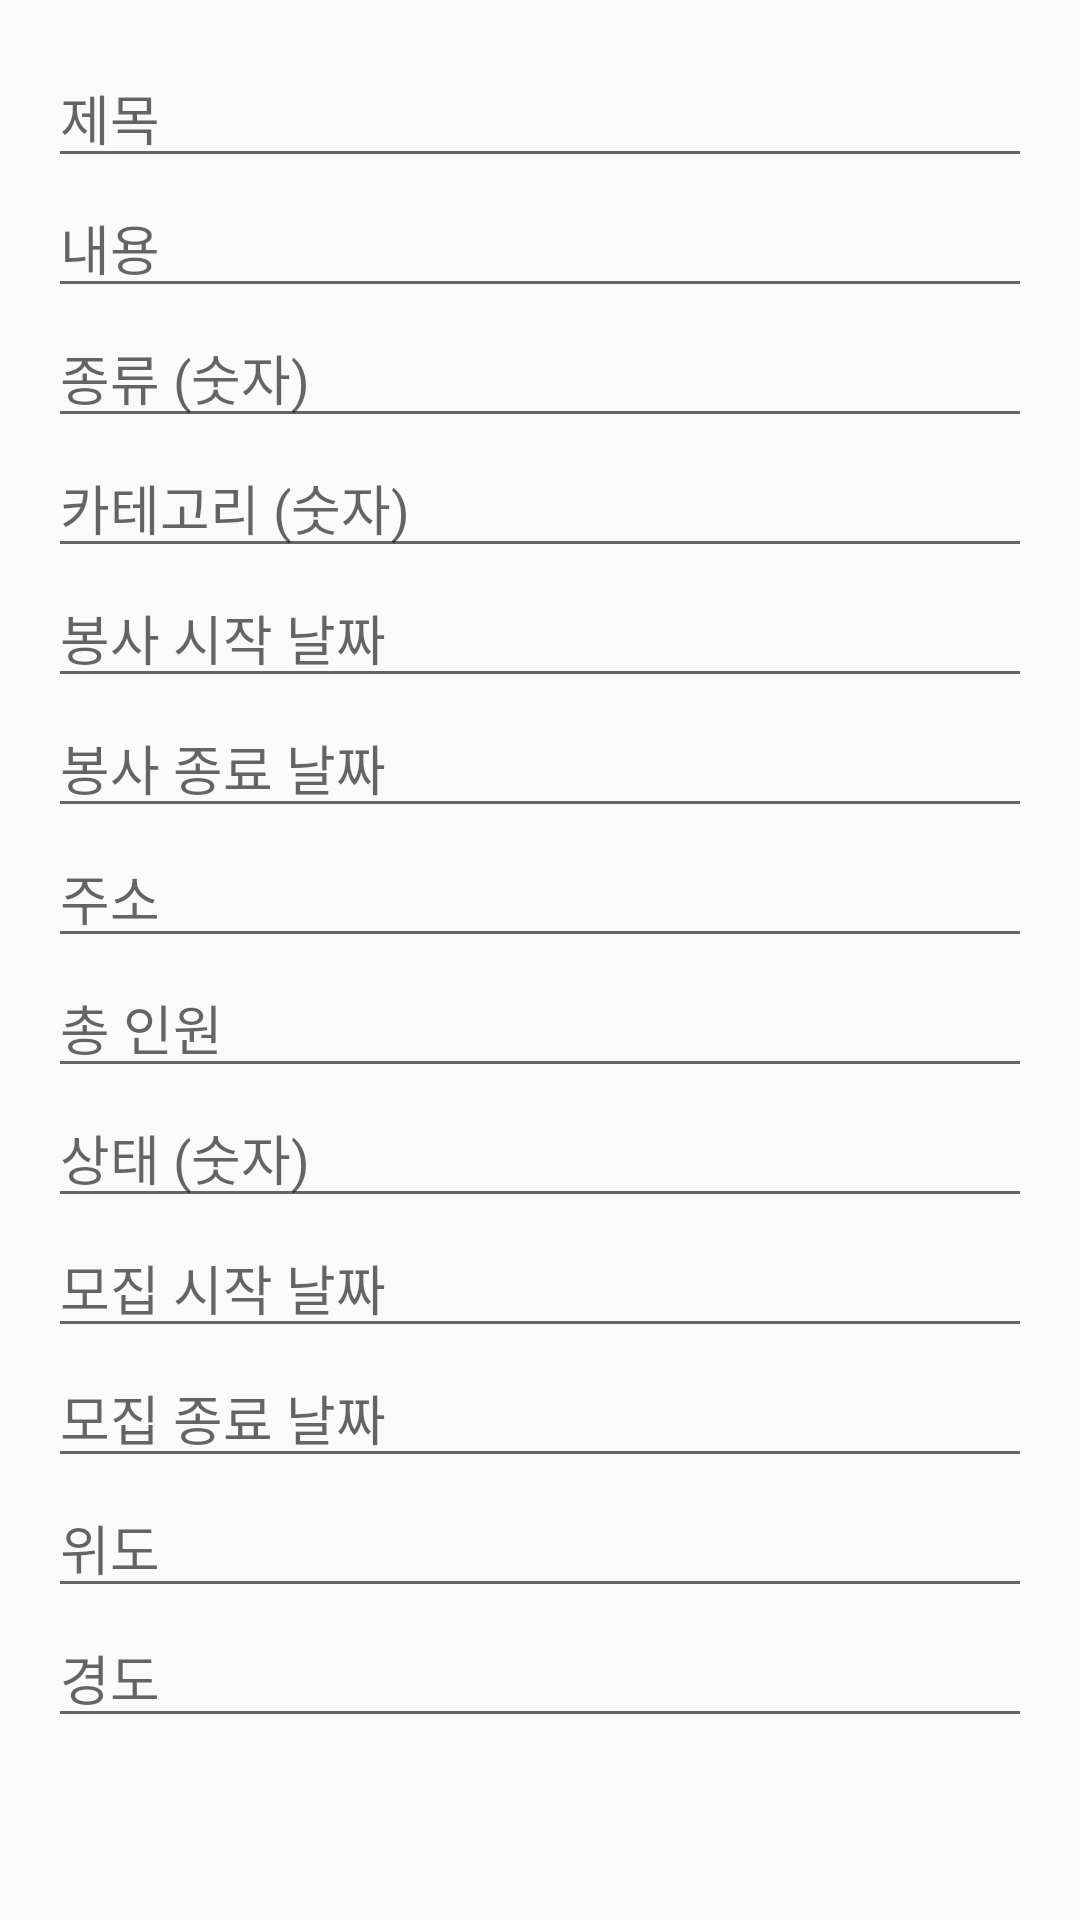

Write the Android layout XML for this screen, with the resource values it uses.
<!-- AndroidManifest.xml: application theme Theme.AppCompat.DayNight.NoActionBar -->
<!-- res/layout/dialog_volunteer_update.xml -->
<?xml version="1.0" encoding="utf-8"?>
<LinearLayout xmlns:android="http://schemas.android.com/apk/res/android"
    android:layout_width="match_parent"
    android:layout_height="wrap_content"
    android:orientation="vertical"
    android:padding="16dp">

    <EditText
        android:id="@+id/edit_text_title"
        android:layout_width="match_parent"
        android:layout_height="wrap_content"
        android:hint="제목" />

    <EditText
        android:id="@+id/edit_text_content"
        android:layout_width="match_parent"
        android:layout_height="wrap_content"
        android:hint="내용" />

    <EditText
        android:id="@+id/edit_text_type"
        android:layout_width="match_parent"
        android:layout_height="wrap_content"
        android:hint="종류 (숫자)" />

    <EditText
        android:id="@+id/edit_text_category"
        android:layout_width="match_parent"
        android:layout_height="wrap_content"
        android:hint="카테고리 (숫자)" />

    <EditText
        android:id="@+id/edit_text_volunteer_start_date"
        android:layout_width="match_parent"
        android:layout_height="wrap_content"
        android:hint="봉사 시작 날짜" />

    <EditText
        android:id="@+id/edit_text_volunteer_end_date"
        android:layout_width="match_parent"
        android:layout_height="wrap_content"
        android:hint="봉사 종료 날짜" />

    <EditText
        android:id="@+id/edit_text_address"
        android:layout_width="match_parent"
        android:layout_height="wrap_content"
        android:hint="주소" />

    <EditText
        android:id="@+id/edit_text_total_count"
        android:layout_width="match_parent"
        android:layout_height="wrap_content"
        android:hint="총 인원" />

    <EditText
        android:id="@+id/edit_text_status"
        android:layout_width="match_parent"
        android:layout_height="wrap_content"
        android:hint="상태 (숫자)" />

    <EditText
        android:id="@+id/edit_text_recruit_start_date"
        android:layout_width="match_parent"
        android:layout_height="wrap_content"
        android:hint="모집 시작 날짜" />

    <EditText
        android:id="@+id/edit_text_recruit_end_date"
        android:layout_width="match_parent"
        android:layout_height="wrap_content"
        android:hint="모집 종료 날짜" />

    <EditText
        android:id="@+id/edit_text_latitude"
        android:layout_width="match_parent"
        android:layout_height="wrap_content"
        android:hint="위도" />

    <EditText
        android:id="@+id/edit_text_longitude"
        android:layout_width="match_parent"
        android:layout_height="wrap_content"
        android:hint="경도" />
</LinearLayout>
<!-- resources referenced by this layout -->
<resources>

</resources>
